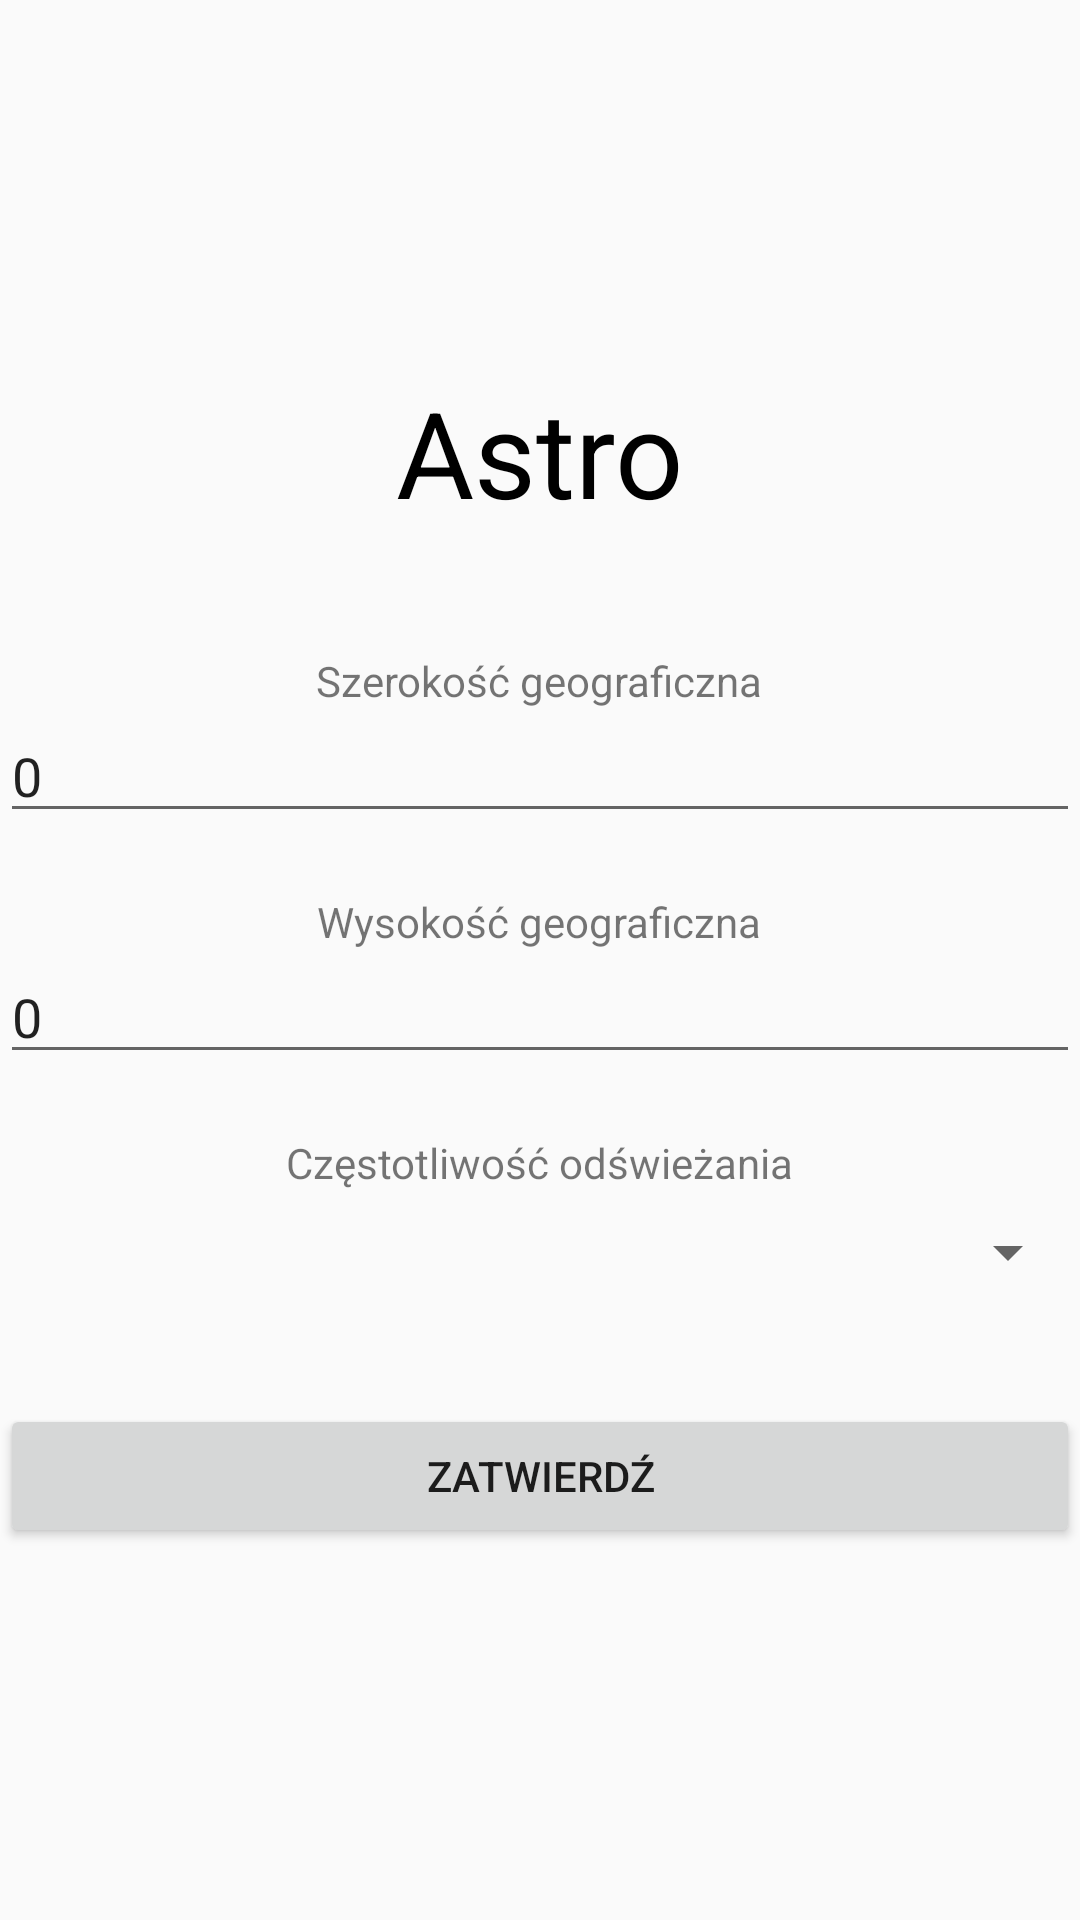

The Android layout XML behind this screen, and the referenced resources:
<!-- AndroidManifest.xml: application theme Theme.AstroWeather -->
<!-- res/layout/activity_menu.xml -->
<?xml version="1.0" encoding="utf-8"?>
<LinearLayout xmlns:android="http://schemas.android.com/apk/res/android"
    xmlns:app="http://schemas.android.com/apk/res-auto"
    xmlns:tools="http://schemas.android.com/tools"
    android:layout_width="match_parent"
    android:layout_height="match_parent"
    android:gravity="center"
    android:orientation="vertical"
    tools:context=".MenuActivity">

    <TextView
        android:id="@+id/textView"
        android:layout_width="wrap_content"
        android:layout_height="wrap_content"
        android:text="Astro"
        android:textColor="#000000"
        android:textSize="40sp" />

    <TextView
        android:id="@+id/textView2"
        android:layout_width="wrap_content"
        android:layout_height="wrap_content"
        android:layout_weight="0"
        android:text="@string/geo_width"
        android:layout_marginTop="40dp" />

    <EditText
        android:id="@+id/latitude_input"
        android:layout_width="match_parent"
        android:layout_height="wrap_content"
        android:ems="10"
        android:inputType="numberDecimal|numberSigned"
        android:text="0" />

    <TextView
        android:id="@+id/textView3"
        android:layout_width="wrap_content"
        android:layout_height="wrap_content"
        android:layout_weight="0"
        android:text="@string/geo_height"
        android:layout_marginTop="20dp" />

    <EditText
        android:id="@+id/longitude_input"
        android:layout_width="match_parent"
        android:layout_height="wrap_content"
        android:ems="10"
        android:inputType="numberDecimal|numberSigned"
        android:text="0"/>

    <TextView
        android:id="@+id/textView4"
        android:layout_width="wrap_content"
        android:layout_height="wrap_content"
        android:layout_gravity="center_horizontal"
        android:layout_weight="0"
        android:text="@string/refresh_time"
        android:layout_marginTop="20dp" />

    <Spinner
        android:id="@+id/refresh_frequency_spinner"
        android:layout_width="match_parent"
        android:layout_height="41dp" />

    <LinearLayout
        android:layout_width="match_parent"
        android:layout_height="wrap_content"
        android:orientation="horizontal">

    </LinearLayout>

    <LinearLayout
        android:layout_width="match_parent"
        android:layout_height="wrap_content"
        android:orientation="horizontal">

    </LinearLayout>

    <LinearLayout
        android:layout_width="match_parent"
        android:layout_height="wrap_content"
        android:orientation="horizontal">

    </LinearLayout>

    <Button
        android:id="@+id/menu_confirm_button"
        android:layout_width="match_parent"
        android:layout_height="wrap_content"
        android:text="@string/accept"
        android:layout_marginTop="30dp"
        android:onClick="confirmClicked"/>

</LinearLayout>
<!-- resources referenced by this layout -->
<resources>
  <string name="accept">Zatwierdź</string>
  <string name="geo_height">Wysokość geograficzna</string>
  <string name="geo_width">Szerokość geograficzna</string>
  <string name="refresh_time">Częstotliwość odświeżania</string>
  <style name="Theme.AstroWeather" parent="Theme.AppCompat.Light.NoActionBar">
          <item name="android:windowNoTitle">true</item>
          <item name="android:windowFullscreen">true</item>
      </style>
</resources>
